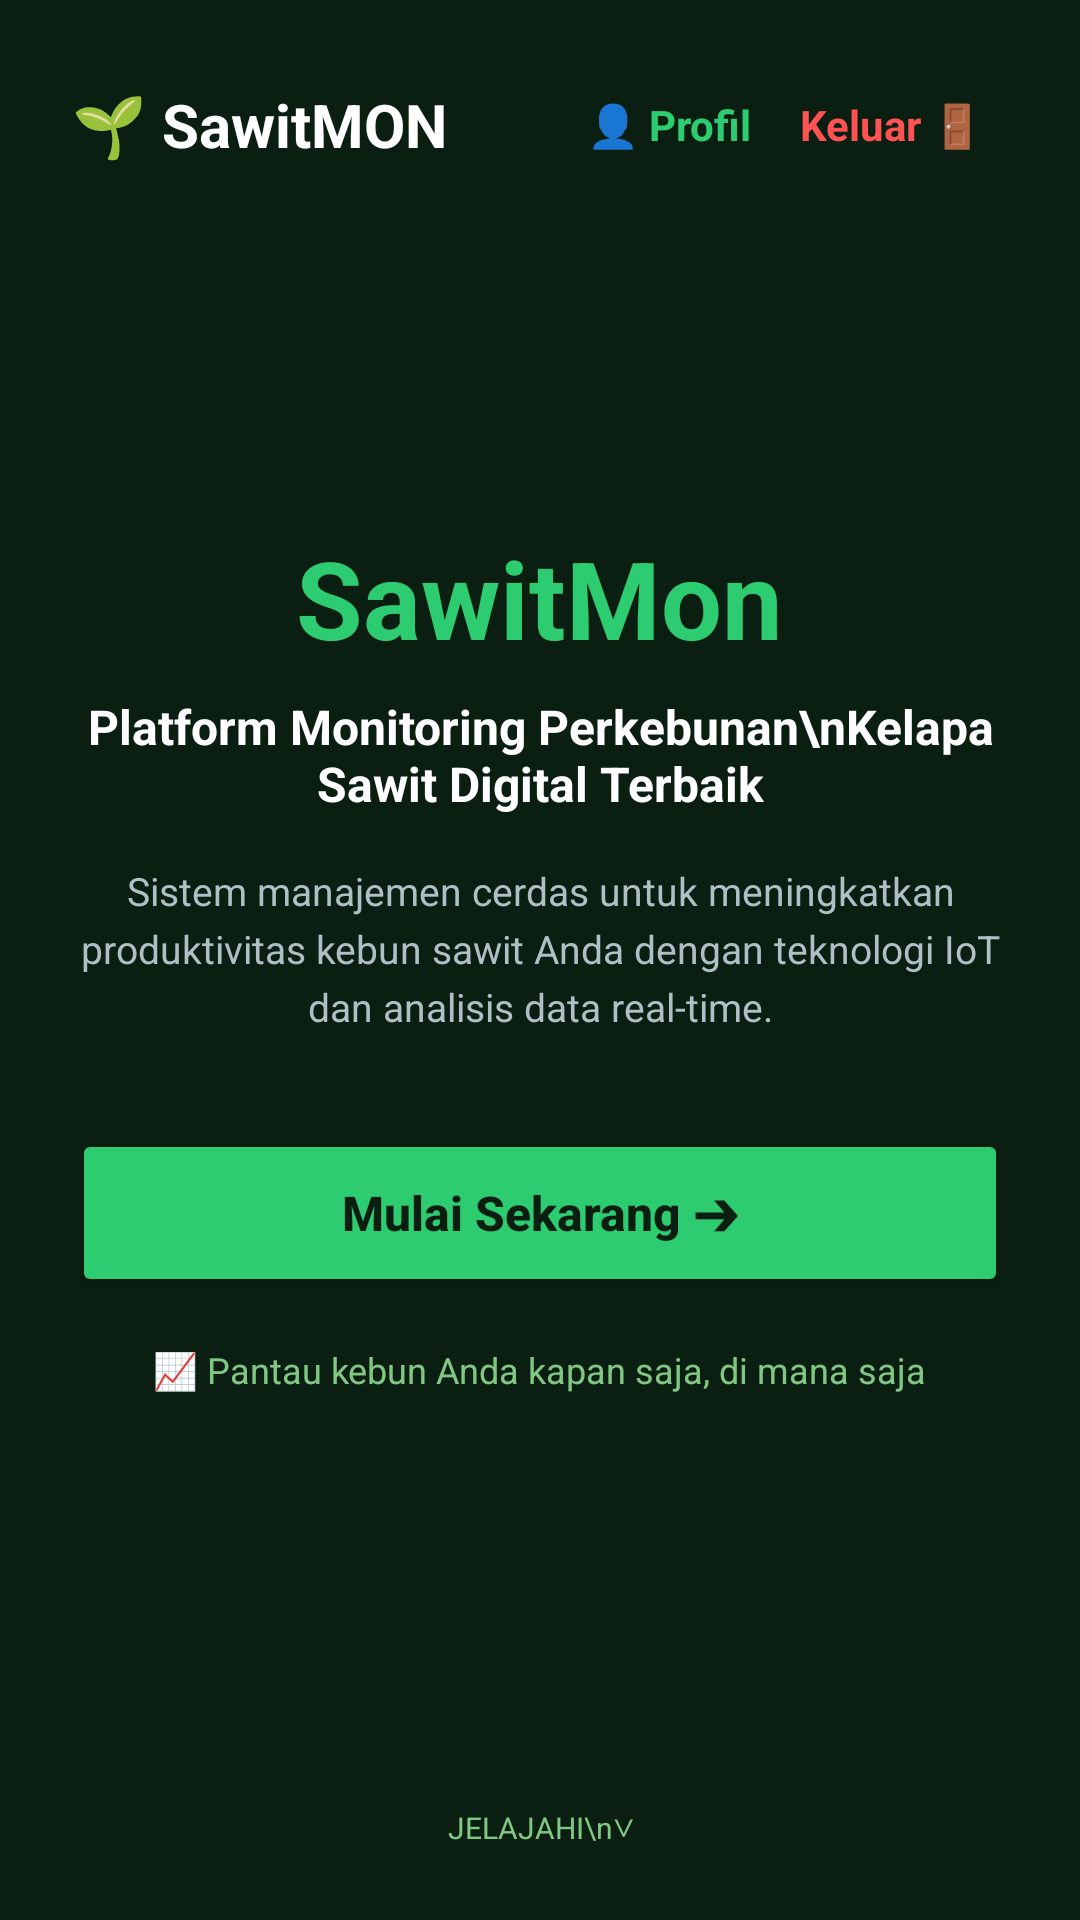

Here is an Android app screen rendered from its layout file. Give the layout XML and the strings, colors and styles it references.
<!-- AndroidManifest.xml: application theme Theme.KSHLatio -->
<!-- res/layout/activity_landing.xml -->
<?xml version="1.0" encoding="utf-8"?>
<RelativeLayout xmlns:android="http://schemas.android.com/apk/res/android"
    android:id="@+id/main"
    android:layout_width="match_parent"
    android:layout_height="match_parent"
    android:background="#0A1F11"
    android:padding="24dp">

    
    <LinearLayout
        android:id="@+id/headerLayout"
        android:layout_width="match_parent"
        android:layout_height="wrap_content"
        android:layout_alignParentTop="true"
        android:gravity="center_vertical"
        android:orientation="horizontal">

        <TextView
            android:layout_width="0dp"
            android:layout_height="wrap_content"
            android:layout_weight="1"
            android:text="🌱 SawitMON"
            android:textColor="#FFFFFF"
            android:textSize="20sp"
            android:textStyle="bold" />

        <TextView
            android:id="@+id/btnMenuProfil"
            android:layout_width="wrap_content"
            android:layout_height="wrap_content"
            android:clickable="true"
            android:focusable="true"
            android:padding="8dp"
            android:text="👤 Profil"
            android:textColor="#2ECC71"
            android:textSize="14sp"
            android:textStyle="bold" />

        <TextView
            android:id="@+id/btnLogout"
            android:layout_width="wrap_content"
            android:layout_height="wrap_content"
            android:clickable="true"
            android:focusable="true"
            android:padding="8dp"
            android:text="Keluar 🚪"
            android:textColor="#FF5252"
            android:textSize="14sp"
            android:textStyle="bold" />
    </LinearLayout>

    
    <LinearLayout
        android:layout_width="match_parent"
        android:layout_height="wrap_content"
        android:layout_centerInParent="true"
        android:gravity="center"
        android:orientation="vertical">

        
        <TextView
            android:layout_width="wrap_content"
            android:layout_height="wrap_content"
            android:text="SawitMon"
            android:textColor="#2ECC71"
            android:textSize="36sp"
            android:textStyle="bold" />

        
        <TextView
            android:id="@+id/tvSubjudul"
            android:layout_width="wrap_content"
            android:layout_height="wrap_content"
            android:layout_marginTop="8dp"
            android:clickable="true"
            android:focusable="true"
            android:gravity="center"
            android:text="Platform Monitoring Perkebunan\nKelapa Sawit Digital Terbaik"
            android:textColor="#FFFFFF"
            android:textSize="16sp"
            android:textStyle="bold" />

        
        <TextView
            android:layout_width="wrap_content"
            android:layout_height="wrap_content"
            android:layout_marginTop="16dp"
            android:gravity="center"
            android:lineSpacingExtra="4dp"
            android:text="Sistem manajemen cerdas untuk meningkatkan produktivitas kebun sawit Anda dengan teknologi IoT dan analisis data real-time."
            android:textColor="#B0BEC5"
            android:textSize="13sp" />

        
        <Button
            android:id="@+id/btnMulaiSekarang"
            android:layout_width="match_parent"
            android:layout_height="56dp"
            android:layout_marginTop="32dp"
            android:backgroundTint="#2ECC71"
            android:text="Mulai Sekarang ➔"
            android:textAllCaps="false"
            android:textColor="#0A1F11"
            android:textSize="16sp"
            android:textStyle="bold" />

        
        <TextView
            android:layout_width="wrap_content"
            android:layout_height="wrap_content"
            android:layout_marginTop="16dp"
            android:text="📈 Pantau kebun Anda kapan saja, di mana saja"
            android:textColor="#81C784"
            android:textSize="12sp" />
    </LinearLayout>

    
    <TextView
        android:layout_width="wrap_content"
        android:layout_height="wrap_content"
        android:layout_alignParentBottom="true"
        android:layout_centerHorizontal="true"
        android:gravity="center"
        android:text="JELAJAHI\n∨"
        android:textColor="#81C784"
        android:textSize="10sp" />

</RelativeLayout>
<!-- resources referenced by this layout -->
<resources>
  <style name="Theme.KSHLatio" parent="Base.Theme.KSHLatio" />
  <style name="Base.Theme.KSHLatio" parent="Theme.Material3.DayNight.NoActionBar">
          
          
      </style>
</resources>
